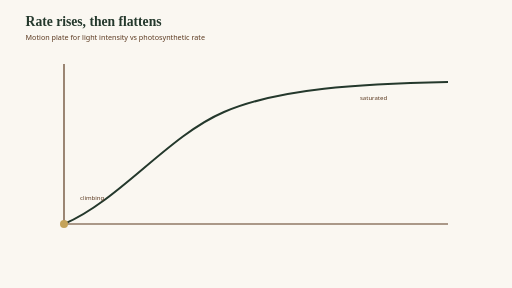
t = 0.00 s
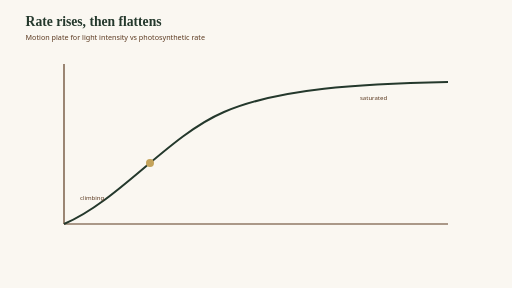
t = 1.25 s
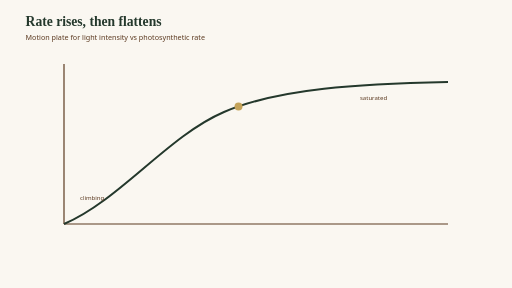
t = 2.50 s
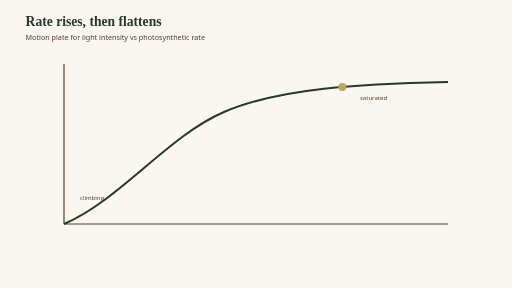
t = 3.75 s

The animated SVG that drew these frames (rendered in a browser with its animation timeline set to each time). Animation: 1 SMIL element (animateMotion=1); one cycle of 5.00 s, repeats indefinitely.

<svg xmlns="http://www.w3.org/2000/svg" width="1280" height="720" viewBox="0 0 1280 720">
  <rect width="1280" height="720" fill="#FAF7F1"/>
  <text x="64" y="64" font-family="Georgia, serif" font-size="34" fill="#24382C" font-weight="600">Rate rises, then flattens</text>
  <text x="64" y="100" font-family="Segoe UI, sans-serif" font-size="18" fill="#5C3A21">Motion plate for light intensity vs photosynthetic rate</text>
  <line x1="160" y1="560" x2="1120" y2="560" stroke="#5C3A21" stroke-width="3"/>
  <line x1="160" y1="560" x2="160" y2="160" stroke="#5C3A21" stroke-width="3"/>
  <path id="curve" d="M160 560 C 300 500, 420 340, 560 280 S 900 210, 1120 205" fill="none" stroke="#24382C" stroke-width="5"/>
  <circle r="10" fill="#C4A35A">
    <animateMotion dur="5s" repeatCount="indefinite" path="M160 560 C 300 500, 420 340, 560 280 S 900 210, 1120 205"/>
  </circle>
  <text x="200" y="500" font-family="Segoe UI, sans-serif" font-size="15" fill="#5C3A21">climbing</text>
  <text x="900" y="250" font-family="Segoe UI, sans-serif" font-size="15" fill="#5C3A21">saturated</text>
</svg>
